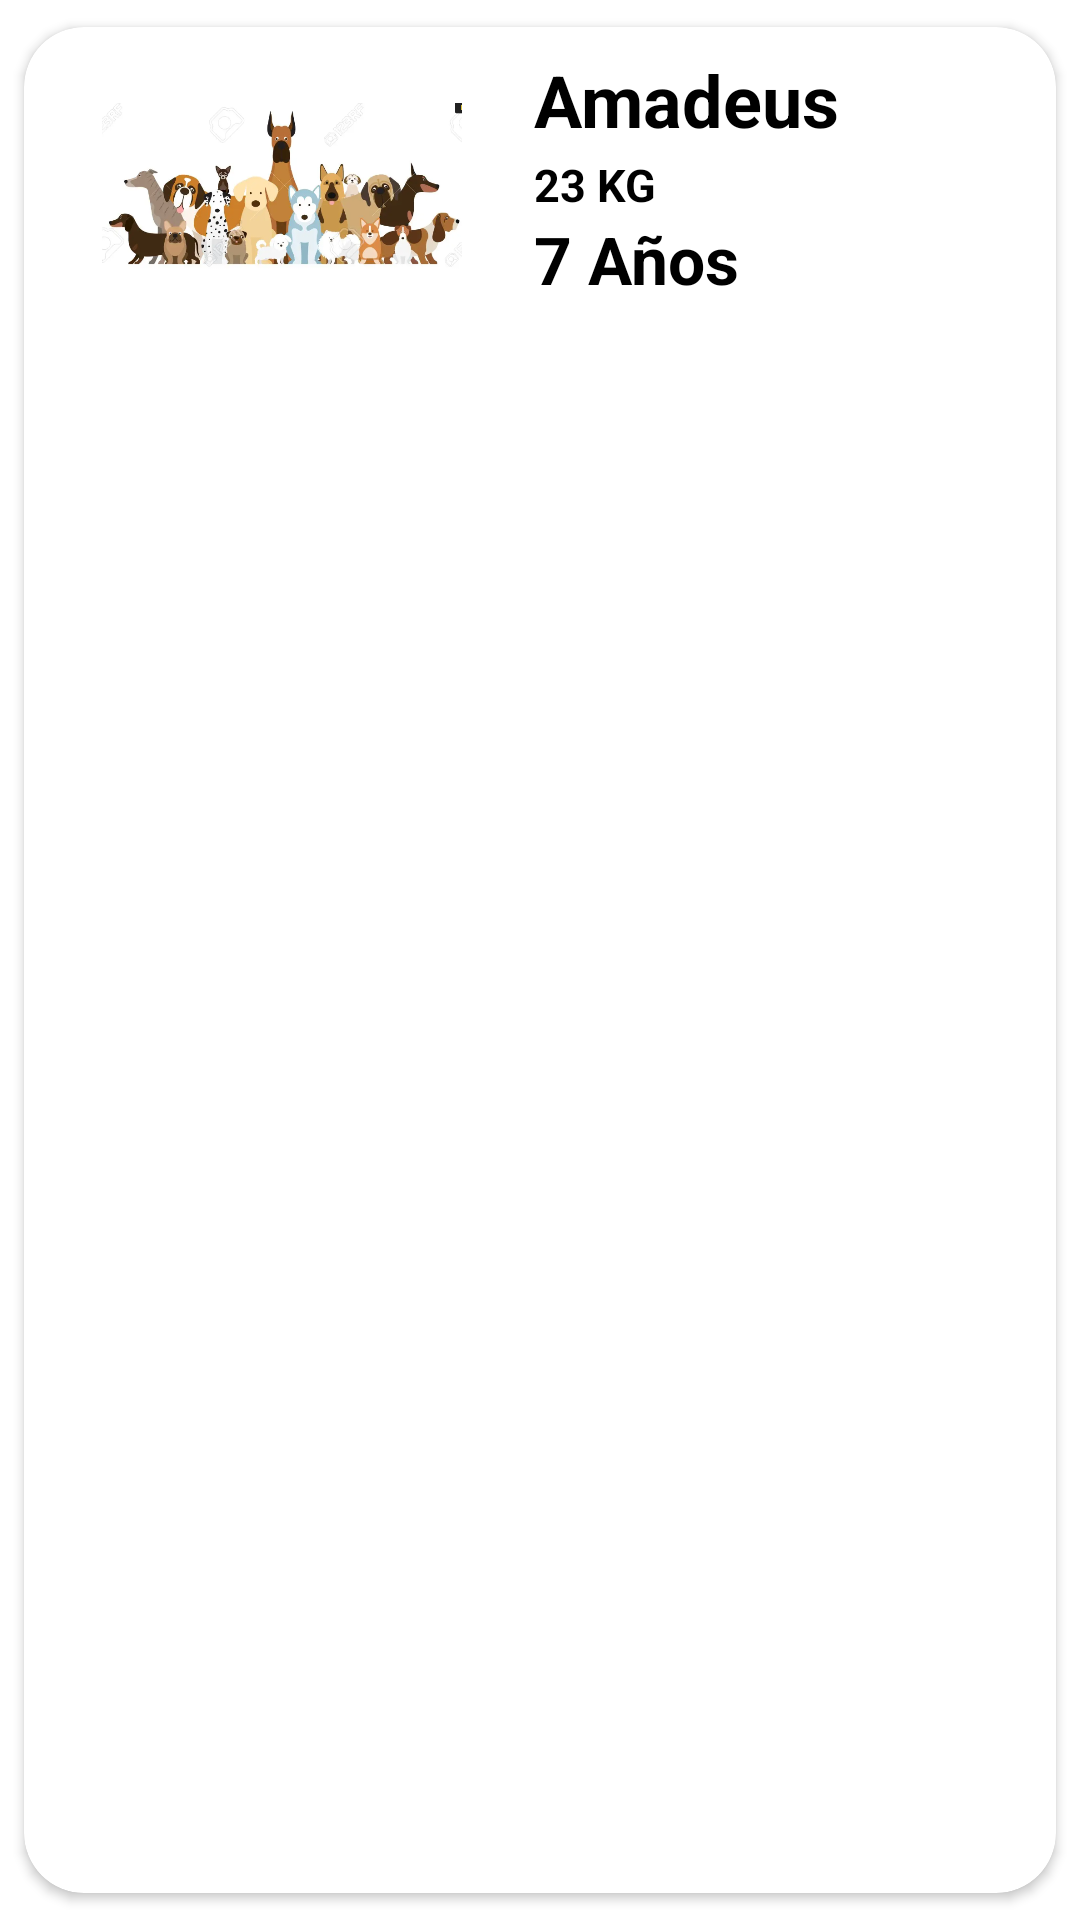

Write the Android layout XML for this screen, with the resource values it uses.
<!-- AndroidManifest.xml: application theme Theme.AppVeterinarioPerruno -->
<!-- res/layout/ficha_item.xml -->
<?xml version="1.0" encoding="utf-8"?>
<layout xmlns:android="http://schemas.android.com/apk/res/android"
    xmlns:app="http://schemas.android.com/apk/res-auto"
    xmlns:tools="http://schemas.android.com/tools">

    <data>

    </data>
    <androidx.cardview.widget.CardView
        android:layout_width="match_parent"
        android:layout_height="wrap_content"
        android:elevation="4dp"
        app:cardCornerRadius="20dp"
        app:cardUseCompatPadding="true">

        <LinearLayout
            android:id="@+id/contenedorPrincipalItem"
            android:layout_width="wrap_content"
            android:layout_height="wrap_content"
            android:orientation="vertical">

            <RelativeLayout
                android:layout_width="match_parent"
                android:layout_height="wrap_content"
                android:orientation="horizontal"
                android:padding="6dp">

                <ImageView
                    android:id="@+id/imagenAnimalItem"
                    android:layout_width="160dp"
                    android:layout_height="95dp"
                    android:layout_alignParentStart="true"
                    android:layout_centerVertical="true"
                    android:layout_gravity="center"
                    android:paddingLeft="20dp"
                    android:paddingRight="20dp"
                    app:srcCompat="@drawable/caninos"></ImageView>

                <LinearLayout
                    android:id="@+id/contenedorItem"
                    android:layout_width="wrap_content"
                    android:layout_height="wrap_content"
                    android:layout_alignParentTop="true"
                    android:layout_marginStart="4dp"
                    android:layout_marginLeft="4dp"
                    android:layout_marginTop="2dp"
                    android:layout_toEndOf="@+id/imagenAnimalItem"
                    android:layout_toRightOf="@id/imagenAnimalItem"
                    android:orientation="vertical">

                    <TextView
                        android:id="@+id/nombreAnimalItem"
                        android:layout_width="match_parent"
                        android:layout_height="wrap_content"
                        android:layout_marginBottom="2dp"
                        android:text="Amadeus"
                        android:textColor="@color/black"
                        android:textSize="24sp"
                        android:textStyle="bold"></TextView>

                    <TextView
                        android:id="@+id/pesoAnimalItem"
                        android:layout_width="match_parent"
                        android:layout_height="wrap_content"
                        android:text="23 KG"
                        android:textColor="@color/black"
                        android:textSize="15dp"
                        android:textStyle="bold"></TextView>

                    <TextView
                        android:id="@+id/edadAnimalItem"
                        android:layout_width="match_parent"
                        android:layout_height="wrap_content"
                        android:text="7 Años"
                        android:textColor="@color/black"
                        android:textSize="22dp"
                        android:textStyle="bold"></TextView>

                </LinearLayout>


                <ImageView
                    android:layout_width="45dp"
                    android:layout_height="45dp"
                    android:layout_toRightOf="@id/contenedorItem"
                    android:layout_centerHorizontal="true"
                    android:layout_centerInParent="true"
                    android:layout_alignParentEnd="true"
                    app:srcCompat="@drawable/baseline_chevron_right_24"></ImageView>

            </RelativeLayout>

        </LinearLayout>
    </androidx.cardview.widget.CardView>
</layout>
<!-- resources referenced by this layout -->
<resources>
  <color name="black">#FF000000</color>
  <!-- drawable caninos: png bitmap (drawable, 267478 bytes) -->
  <style name="Theme.AppVeterinarioPerruno" parent="Theme.MaterialComponents.DayNight.DarkActionBar">
          
          <item name="colorPrimary">@color/purple_500</item>
          <item name="colorPrimaryVariant">@color/purple_700</item>
          <item name="colorOnPrimary">@color/white</item>
          
          <item name="colorSecondary">@color/teal_200</item>
          <item name="colorSecondaryVariant">@color/teal_700</item>
          <item name="colorOnSecondary">@color/black</item>
          
          <item name="android:statusBarColor">?attr/colorPrimaryVariant</item>
          
      </style>
  <color name="purple_500">#FF6200EE</color>
  <color name="purple_700">#FF3700B3</color>
  <color name="white">#FFFFFFFF</color>
  <color name="teal_200">#FF03DAC5</color>
  <color name="teal_700">#FF018786</color>
</resources>
